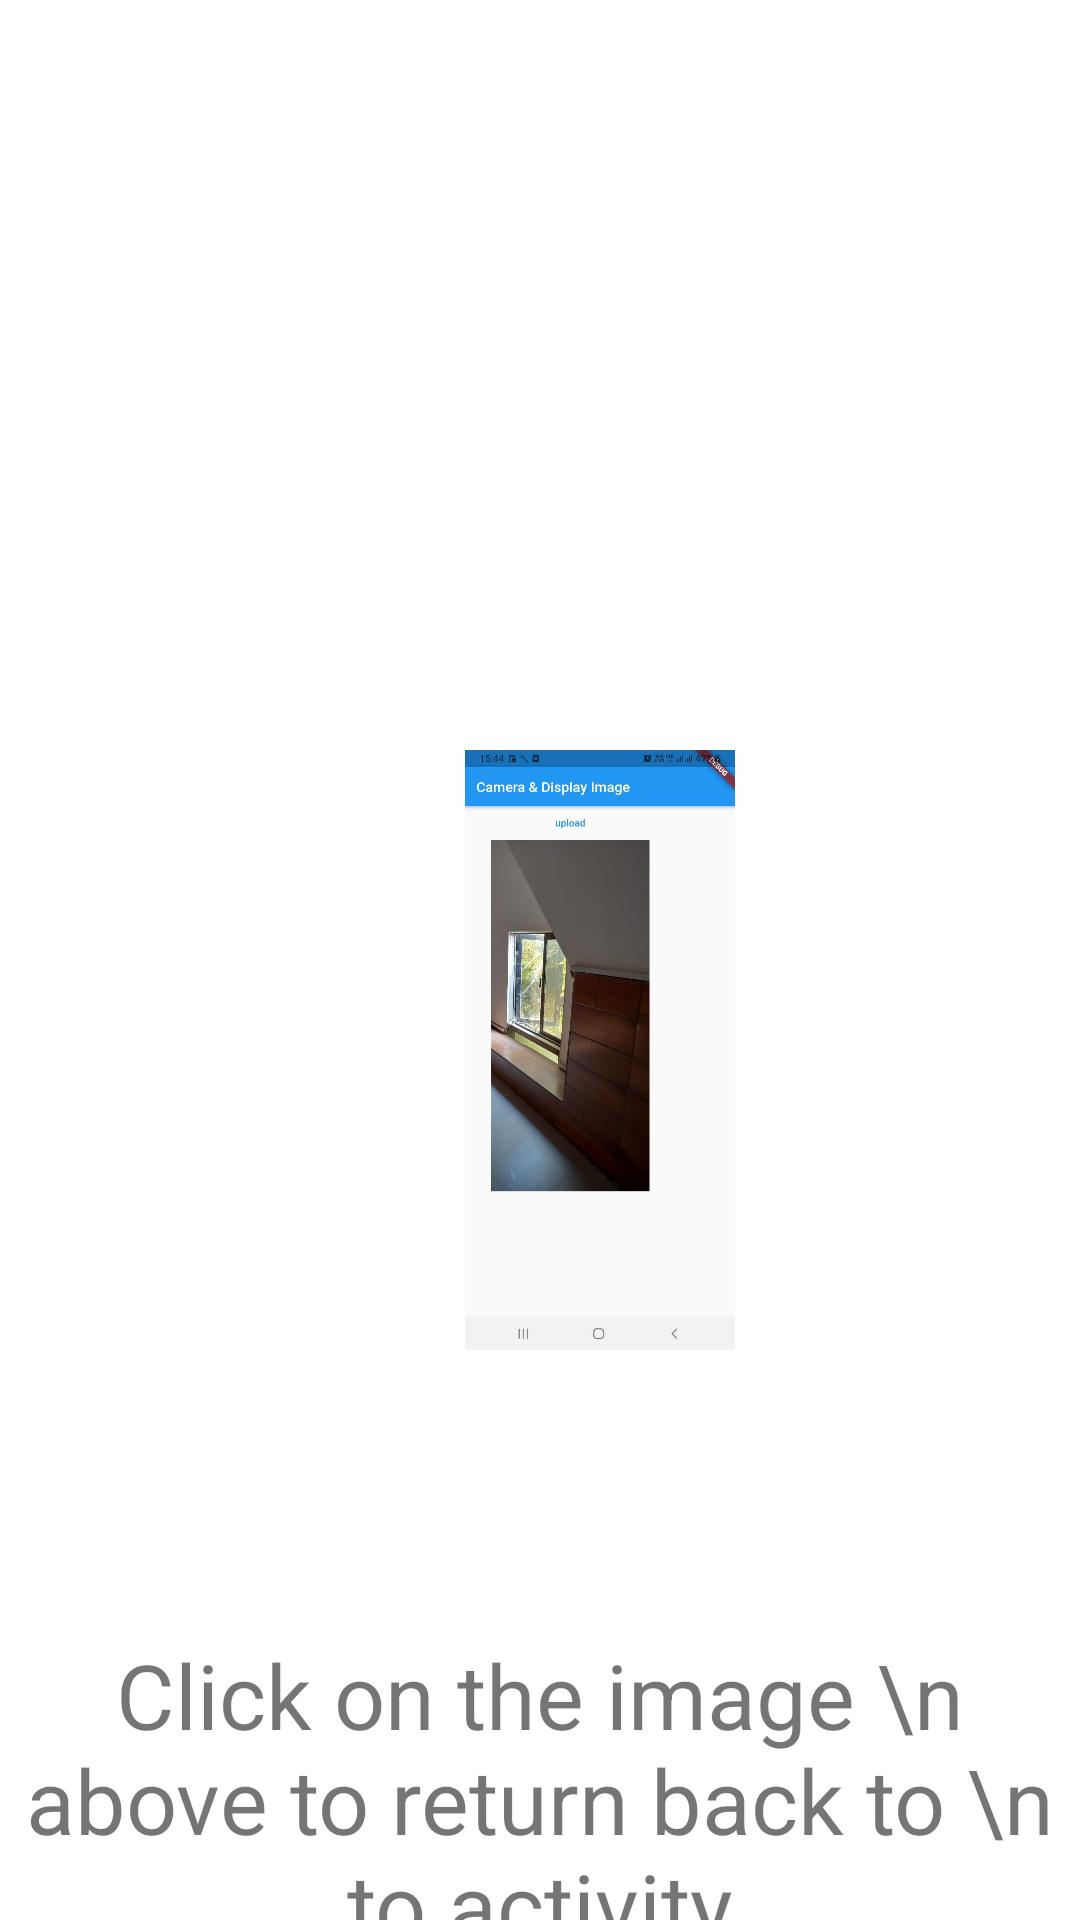

Reconstruct the res/layout file that produces this screen, plus the resources it refers to.
<!-- AndroidManifest.xml: application theme Theme.FragmentInKotlin -->
<!-- res/layout/fragment_second.xml -->
<?xml version="1.0" encoding="utf-8"?>
<FrameLayout xmlns:android="http://schemas.android.com/apk/res/android"
    xmlns:tools="http://schemas.android.com/tools"
    android:layout_width="match_parent"
    android:layout_height="match_parent"
    tools:context=".SecondFragment">

    <ImageView
        android:layout_width="200dp"
        android:layout_height="200dp"
        android:id="@+id/qbitscience2"
        android:src="@drawable/image_qbitscience"
        android:layout_marginTop="250dp"
        android:layout_marginLeft="100dp"/>
    <TextView
        android:layout_width="match_parent"
        android:layout_height="200dp"
        android:text="Click on the image \n above to return back to \n  to activity"
        android:textSize="30sp"
        android:layout_marginTop="500dp"
        android:gravity="center"
        />

</FrameLayout>
<!-- resources referenced by this layout -->
<resources>
  <!-- drawable image_qbitscience: jpeg bitmap (drawable, 53069 bytes) -->
  <style name="Theme.FragmentInKotlin" parent="Theme.MaterialComponents.DayNight.DarkActionBar">
          
          <item name="colorPrimary">@color/purple_500</item>
          <item name="colorPrimaryVariant">@color/purple_700</item>
          <item name="colorOnPrimary">@color/white</item>
          
          <item name="colorSecondary">@color/teal_200</item>
          <item name="colorSecondaryVariant">@color/teal_700</item>
          <item name="colorOnSecondary">@color/black</item>
          
          <item name="android:statusBarColor" tools:targetApi="l">?attr/colorPrimaryVariant</item>
          
      </style>
  <!-- not gathered from this repository: default colours our renderer supplied (Android Studio template values) -->
  <color name="purple_500">#FF6200EE</color>
  <color name="purple_700">#FF3700B3</color>
  <color name="teal_200">#FF03DAC5</color>
  <color name="teal_700">#FF018786</color>
  <color name="black">#FF000000</color>
  <color name="white">#FFFFFFFF</color>
</resources>
